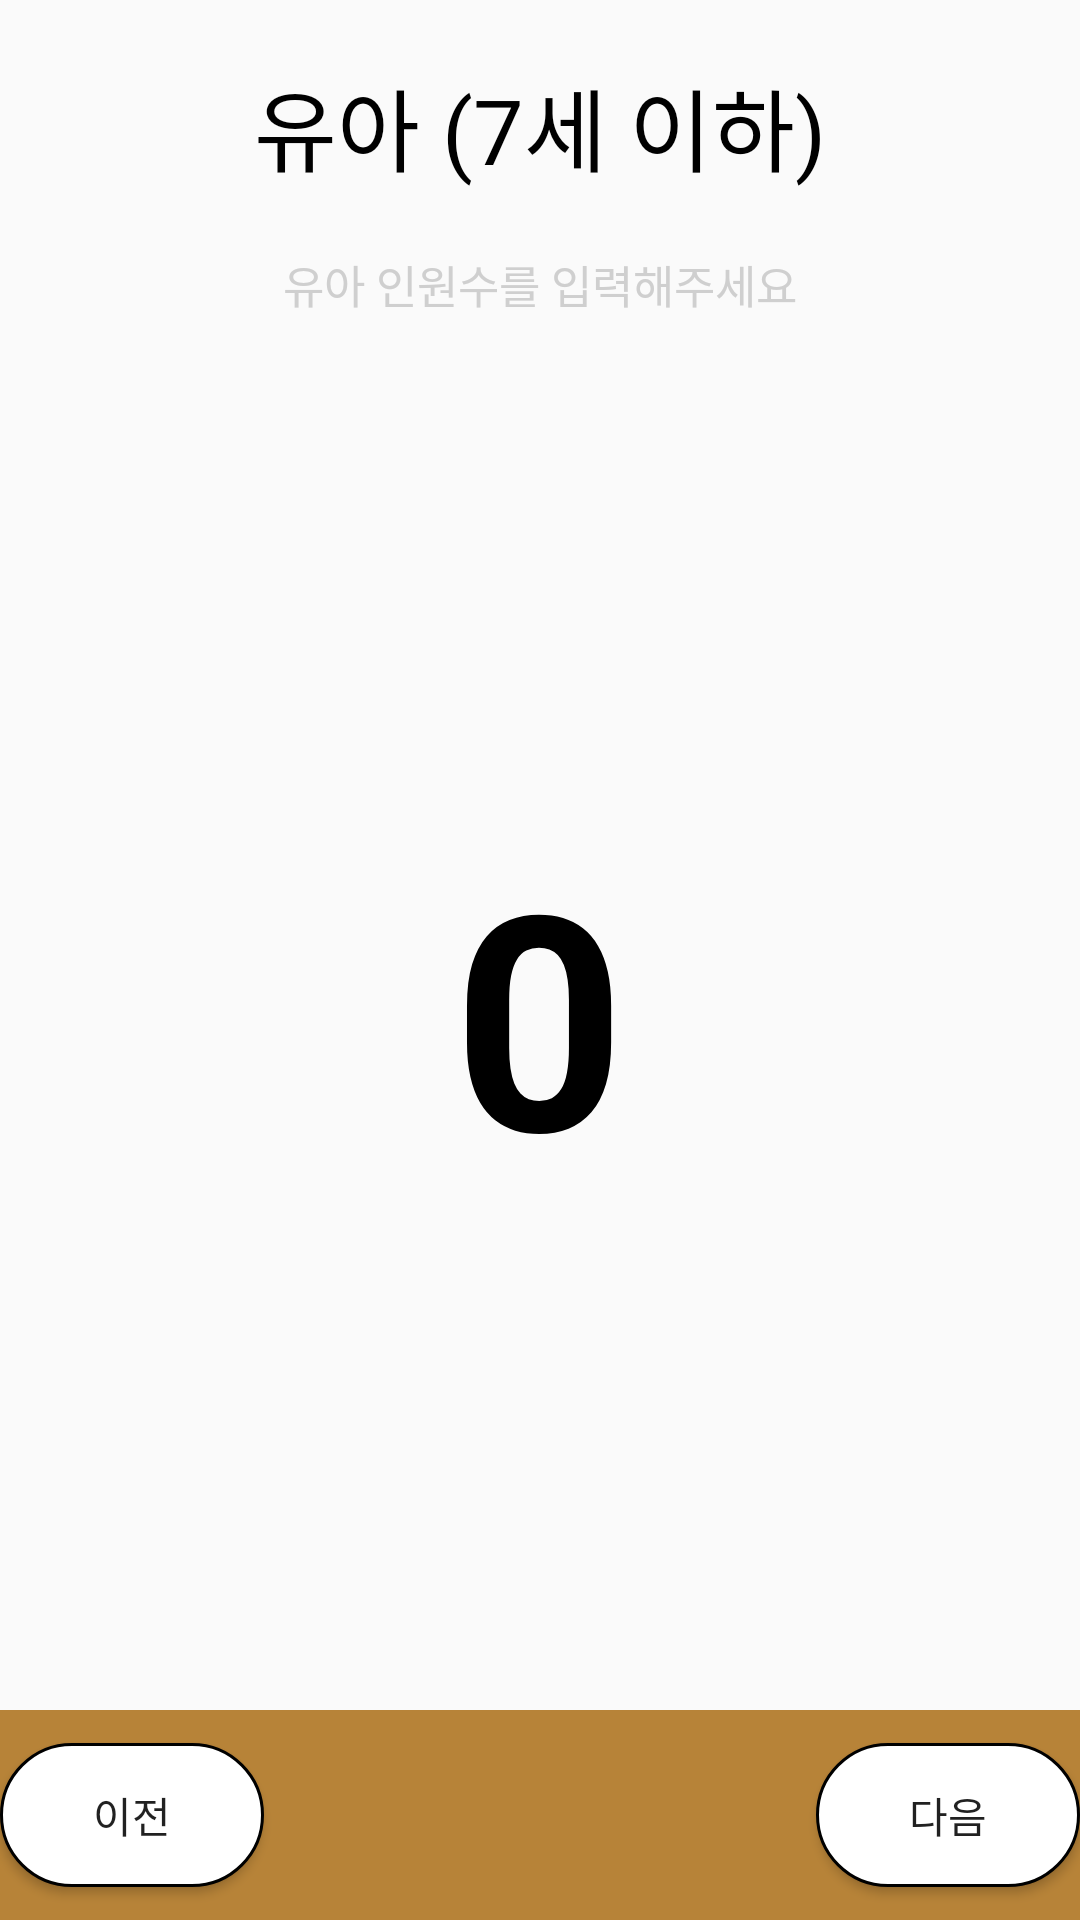

Android layout source for this screen:
<!-- AndroidManifest.xml: application theme AppTheme -->
<!-- res/layout/dialog_child.xml -->
<?xml version="1.0" encoding="utf-8"?>
<LinearLayout xmlns:android="http://schemas.android.com/apk/res/android"
    android:orientation="vertical"
    android:layout_width="400dp"
    android:layout_height="400dp"
    android:layout_gravity="center"
    android:gravity="center_horizontal">
    <TextView
        android:layout_width="wrap_content"
        android:layout_height="wrap_content"
        android:text="유아 (7세 이하)"
        android:textSize="30dp"
        android:textColor="@color/colorBlack"
        android:layout_marginTop="20dp"/>
    <TextView
        android:layout_width="wrap_content"
        android:layout_height="wrap_content"
        android:text="유아 인원수를 입력해주세요"
        android:textSize="15dp"
        android:textColor="@color/colorGrey"
        android:layout_marginTop="20dp"/>
    <LinearLayout
        android:layout_width="match_parent"
        android:layout_height="wrap_content"
        android:gravity="center"
        android:layout_weight="1"
        android:orientation="horizontal">
        <ImageView
            android:id="@+id/child_minus"
            android:layout_width="wrap_content"
            android:layout_height="wrap_content"
            android:src="@drawable/ic_remove_24px"
            android:background="@drawable/button_shape"/>
        <TextView
            android:id="@+id/child_number"
            android:layout_width="wrap_content"
            android:layout_height="wrap_content"
            android:text="0"
            android:textSize="100dp"
            android:textStyle="bold"
            android:textColor="@color/colorBlack"
            android:layout_marginHorizontal="40dp"/>
        <ImageView
            android:id="@+id/child_plus"
            android:layout_width="wrap_content"
            android:layout_height="wrap_content"
            android:src="@drawable/ic_add_black_24dp"
            android:background="@drawable/button_shape"/>
    </LinearLayout>

    <RelativeLayout
        android:layout_width="match_parent"
        android:layout_height="70dp"
        android:background="@color/colorYellow"
        android:gravity="center_vertical">
        <Button
            android:id="@+id/child_previous"
            android:layout_width="wrap_content"
            android:layout_height="wrap_content"
            android:background="@drawable/button_shape"
            android:text="이전"/>
        <Button
            android:id="@+id/child_next"
            android:layout_width="wrap_content"
            android:layout_height="wrap_content"
            android:background="@drawable/button_shape"
            android:layout_alignParentRight="true"
            android:text="다음" />

    </RelativeLayout>
</LinearLayout>
<!-- resources referenced by this layout -->
<resources>
  <color name="colorBlack">#000000</color>
  <color name="colorGrey">#CFCFCF</color>
  <color name="colorYellow">#B78338</color>
  <!-- drawable button_shape (drawable) -->
  <?xml version="1.0" encoding="utf-8"?>
  <shape xmlns:android="http://schemas.android.com/apk/res/android" android:shape="rectangle" >
      <corners
          android:radius="100dp"
          />
      <solid
          android:color="#FFFFFF"
          />
      <padding
          android:left="0dp"
          android:top="0dp"
          android:right="0dp"
          android:bottom="0dp"
          />
  
      <stroke
          android:width="1dp"
          android:color="#000000"
          />
  </shape>
  <style name="AppTheme" parent="Theme.AppCompat.Light.NoActionBar">
          
          <item name="colorPrimary">@color/colorPrimary</item>
          <item name="colorPrimaryDark">@color/colorPrimaryDark</item>
          <item name="colorAccent">@color/colorAccent</item>
      </style>
  <color name="colorPrimary">#008577</color>
  <color name="colorPrimaryDark">#00574B</color>
  <color name="colorAccent">#D81B60</color>
</resources>
